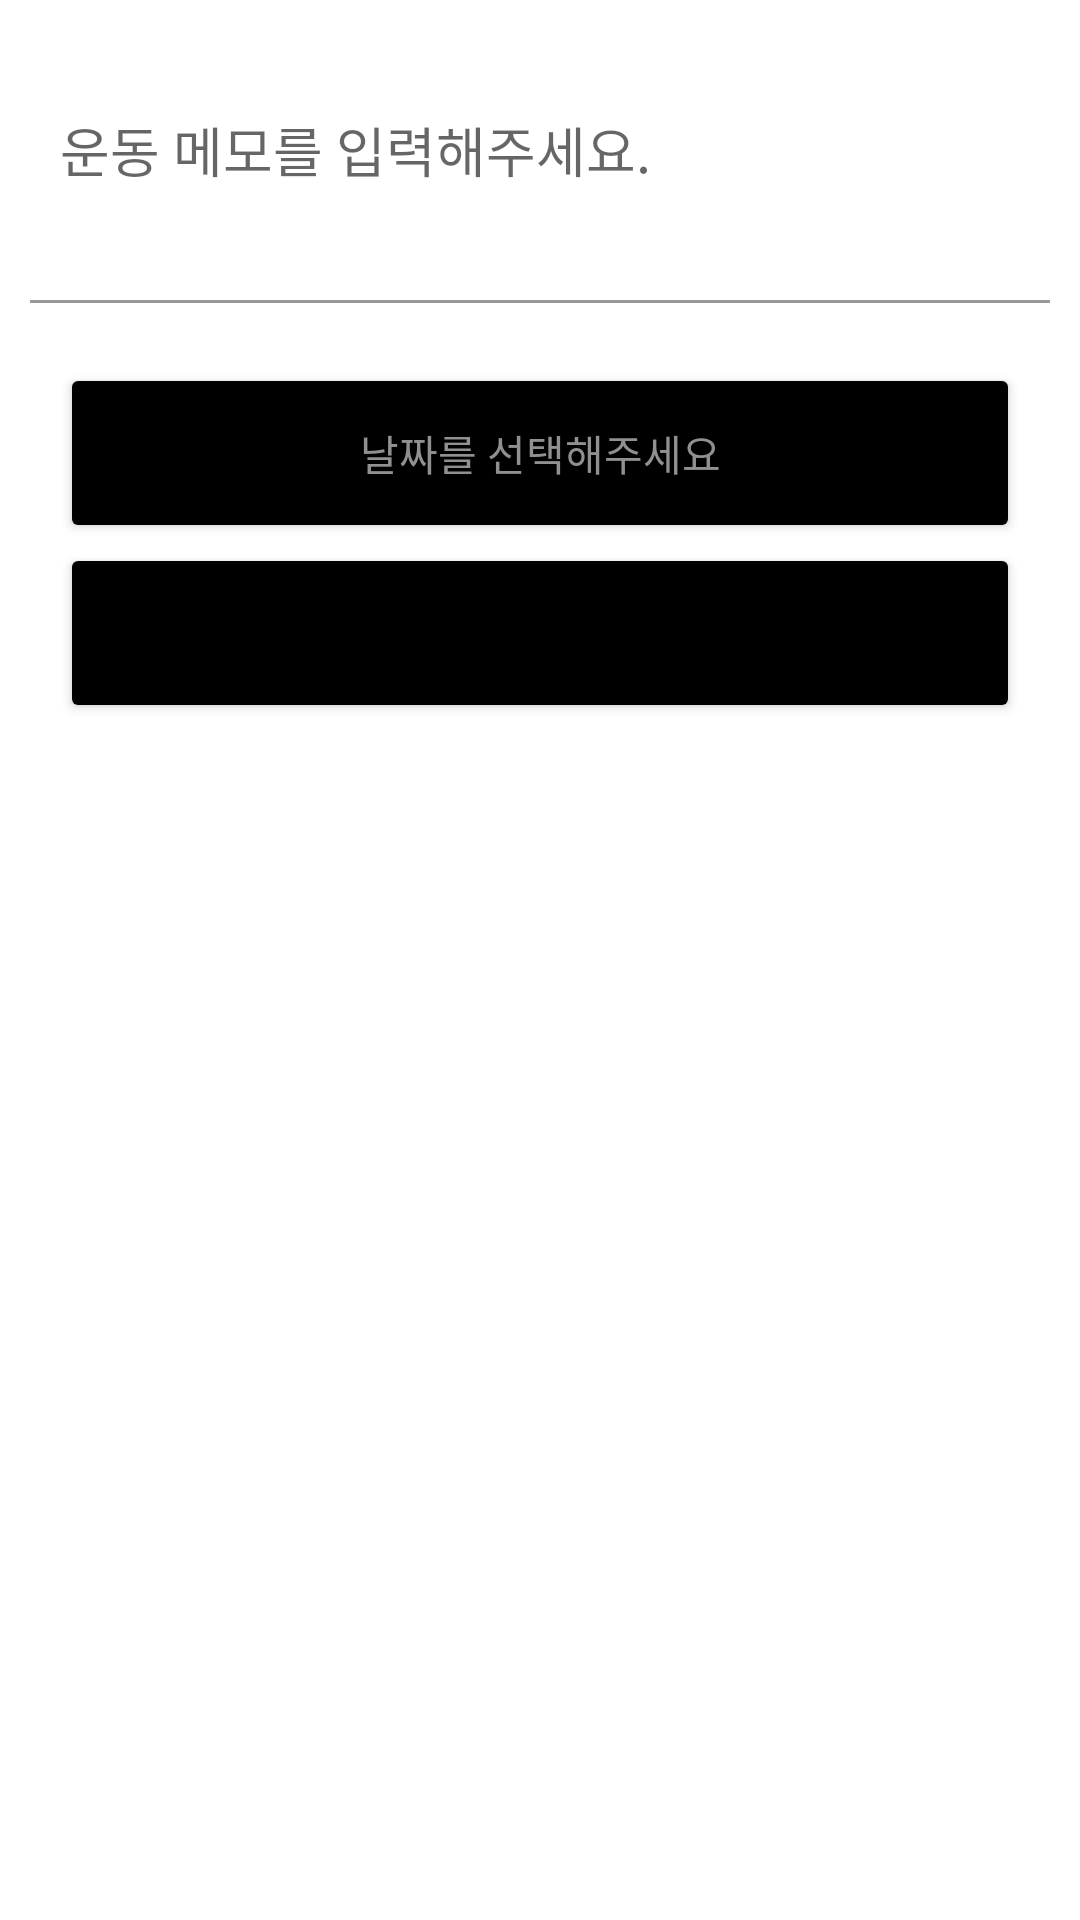

This screen was rendered from an Android layout file. Write that file and the resources it references.
<!-- AndroidManifest.xml: application theme Theme.DietMemo -->
<!-- res/layout/custom_dialog.xml -->
<?xml version="1.0" encoding="utf-8"?>
<LinearLayout xmlns:android="http://schemas.android.com/apk/res/android"
    android:layout_width="match_parent"
    android:layout_height="match_parent"
    android:orientation="vertical">

    <EditText
        android:id="@+id/healthMemo"
        android:layout_width="match_parent"
        android:layout_height="60dp"
        android:layout_margin="20dp"
        android:hint="운동 메모를 입력해주세요."
        android:background="@android:color/transparent"/>

    <LinearLayout
        android:layout_width="match_parent"
        android:layout_height="1dp"
        android:layout_marginRight="10dp"
        android:layout_marginLeft="10dp"
        android:background="#999999"/>

    <Button
        android:id="@+id/btnDateSelect"
        android:text="날짜를 선택해주세요"
        android:textColor="#909090"
        android:layout_marginTop="20dp"
        android:layout_marginRight="20dp"
        android:layout_marginLeft="20dp"
        android:backgroundTint="@color/black"
        android:layout_width="match_parent"
        android:layout_height="60dp"/>

    <Button
        android:id="@+id/btnSave"
        android:text="저장하기"
        android:layout_marginRight="20dp"
        android:layout_marginLeft="20dp"
        android:backgroundTint="@color/black"
        android:layout_width="match_parent"
        android:layout_height="60dp"
        android:layout_marginBottom="20dp"/>

</LinearLayout>
<!-- resources referenced by this layout -->
<resources>
  <style name="Theme.DietMemo" parent="Theme.MaterialComponents.DayNight.DarkActionBar">
          
          <item name="windowNoTitle">true</item>
          <item name="colorPrimary">@color/black</item>
          <item name="colorPrimaryVariant">@color/black</item>
          <item name="colorOnPrimary">@color/white</item>
          
          <item name="colorSecondary">@color/black</item>
          <item name="colorSecondaryVariant">@color/black</item>
          <item name="colorOnSecondary">@color/black</item>
          
          <item name="android:statusBarColor" tools:targetApi="l">?attr/colorPrimaryVariant</item>
          
      </style>
  <!-- not gathered from this repository: default colours our renderer supplied (Android Studio template values) -->
  <color name="black">#FF000000</color>
  <color name="white">#FFFFFFFF</color>
</resources>
